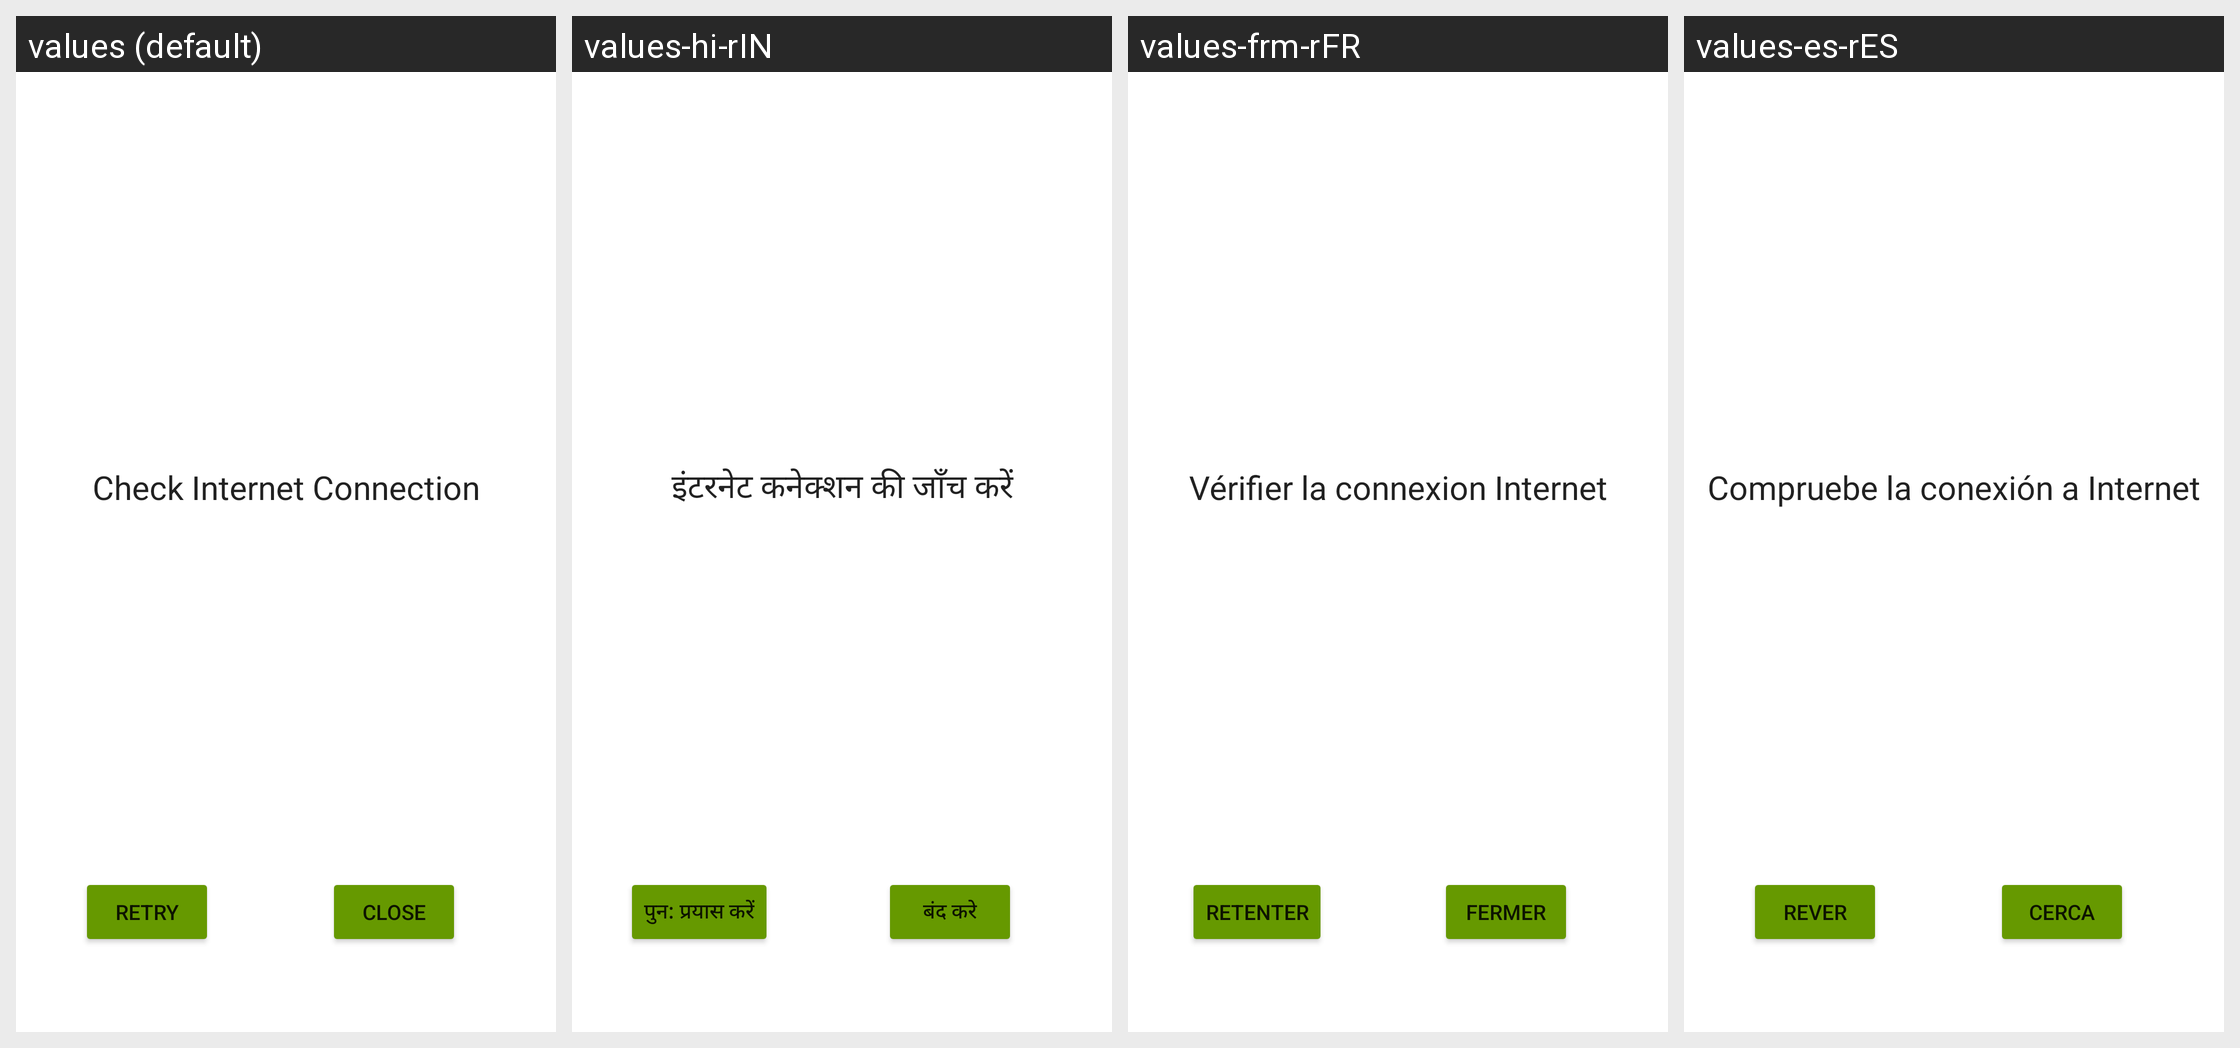

For this localized Android screen grid, give each drawn string resource with its value in every locale shown.
Android screen res/layout/activity_message.xml rendered under 4 locales, left to right: values (default), values-hi-rIN, values-frm-rFR, values-es-rES. Device: Nexus 5 (rendered at 1080×1920; each locale shown at half size, 540×960, under a caption strip naming it); theme Theme.ChatApp.
Strings drawn on this screen, with the default value and each locale's value (text and hints the layout hard-codes, and strings that could not be matched under every locale, appear in the picture but are not listed):

InternetConnection
  values: Check Internet Connection
  values-hi-rIN: इंटरनेट कनेक्शन की जाँच करें
  values-frm-rFR: Vérifier la connexion Internet
  values-es-rES: Compruebe la conexión a Internet

close
  values: Close
  values-hi-rIN: बंद करे
  values-frm-rFR: Fermer
  values-es-rES: Cerca

Retry
  values: Retry
  values-hi-rIN: पुन: प्रयास करें
  values-frm-rFR: Retenter
  values-es-rES: Rever
